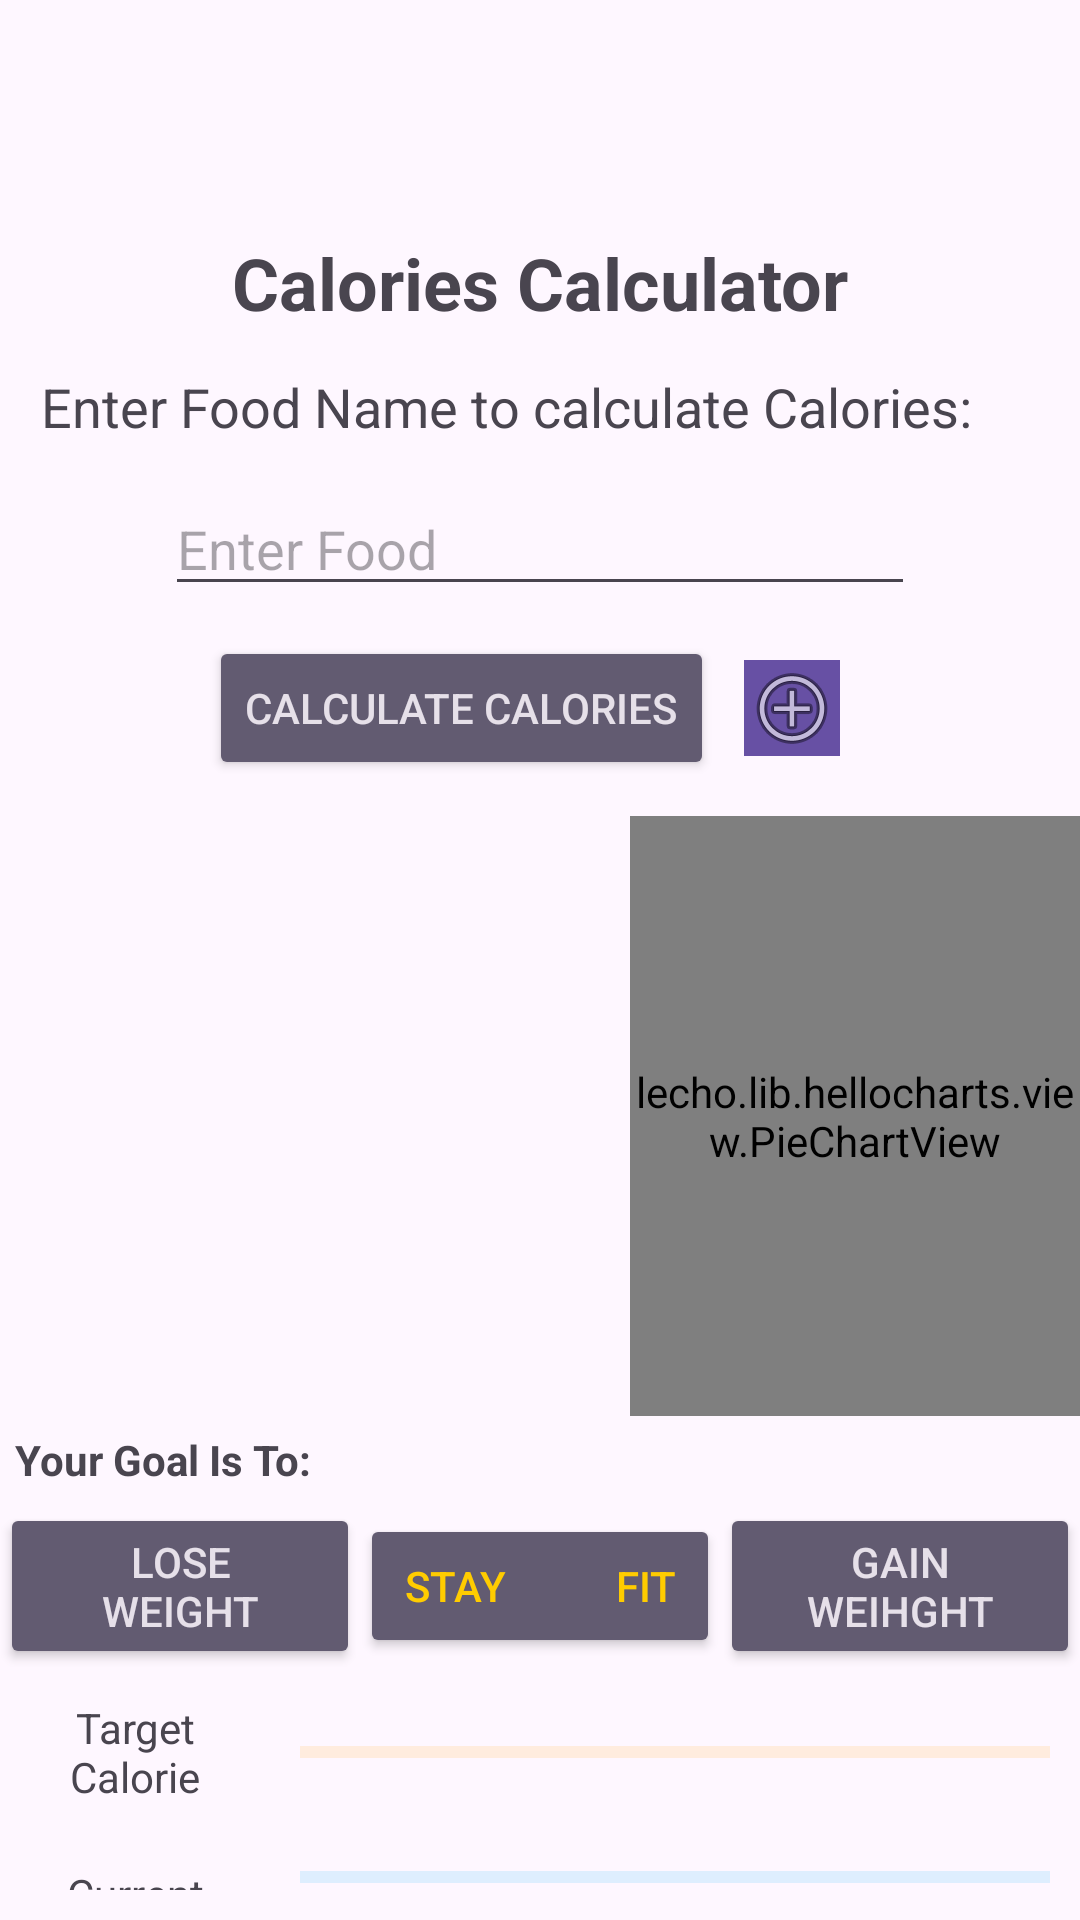

Layout XML and referenced resources for this Android screen:
<!-- AndroidManifest.xml: application theme Theme.Healthify -->
<!-- res/layout/fragment_food_calories.xml -->
<?xml version="1.0" encoding="utf-8"?>
<FrameLayout xmlns:android="http://schemas.android.com/apk/res/android"
    xmlns:app="http://schemas.android.com/apk/res-auto"
    xmlns:tools="http://schemas.android.com/tools"
    android:layout_width="match_parent"
    android:layout_height="match_parent"
    tools:context=".FoodCaloriesFragment">

    <LinearLayout
        android:layout_width="match_parent"
        android:layout_height="wrap_content"
        android:layout_marginTop="70dp"
        android:orientation="vertical">

        <TextView
            android:id="@+id/textView13"
            android:layout_width="match_parent"
            android:layout_height="wrap_content"
            android:layout_margin="8dp"
            android:gravity="center"
            android:text="Calories Calculator"
            android:textSize="24sp"
            android:textStyle="bold" />

        <TextView
            android:id="@+id/textView14"
            android:layout_width="match_parent"
            android:layout_height="wrap_content"
            android:layout_margin="5dp"
            android:text="  Enter Food Name to calculate Calories:"
            android:textSize="18sp" />

        <AutoCompleteTextView
            android:id="@+id/foodNameText"
            android:layout_width="250dp"
            android:layout_height="wrap_content"
            android:layout_gravity="center"
            android:layout_margin="8dp"
            android:ems="10"
            android:hint="Enter Food"
            android:inputType="textPersonName" />

        <LinearLayout
            android:layout_width="match_parent"
            android:layout_height="match_parent"
            android:orientation="horizontal"
            android:gravity="center">

            <Button
                android:id="@+id/calculateBtn"
                style="@style/Widget.AppCompat.Button.Colored"
                android:layout_width="wrap_content"
                android:layout_height="wrap_content"
                android:layout_gravity="center"
                android:onClick="calculateClk"
                android:text="Calculate Calories" />

            <ImageButton
                android:id="@+id/imageButton"
                android:layout_width="wrap_content"
                android:layout_height="wrap_content"
                android:background="#ff6750a4"
                android:layout_margin="10dp"
                android:src="@android:drawable/ic_menu_add" />
        </LinearLayout>


        <LinearLayout
            android:layout_width="match_parent"
            android:layout_height="match_parent"
            android:layout_marginTop="10dp"
            android:orientation="horizontal">

            <LinearLayout
                android:layout_width="200dp"
                android:layout_height="wrap_content"
                android:layout_gravity="center"
                android:layout_margin="5dp"
                android:orientation="vertical">

                <TextView
                    android:id="@+id/textView16"
                    android:layout_width="match_parent"
                    android:layout_height="wrap_content"
                    android:padding="2dp"
                    android:background="@drawable/textview_border"
                    android:textColor="@android:color/black"
                    android:textSize="20sp"
                    android:textStyle="bold" />

                <View
                    android:id="@+id/view4"
                    android:layout_width="match_parent"
                    android:layout_height="2dp"
                    android:background="@android:color/black"
                    android:visibility="invisible" />

                <TextView
                    android:id="@+id/textView17"
                    android:layout_width="match_parent"
                    android:layout_height="wrap_content"
                    android:padding="2dp"
                    android:background="@drawable/textview_border"
                    android:textColor="@android:color/black"
                    android:textSize="20sp"
                    android:textStyle="bold" />

                <View
                    android:id="@+id/view"
                    android:layout_width="match_parent"
                    android:layout_height="4dp"
                    android:background="@android:color/black"
                    android:visibility="invisible" />

                <TextView
                    android:id="@+id/textView18"
                    android:layout_width="match_parent"
                    android:layout_height="wrap_content"
                    android:padding="2dp"
                    android:background="@drawable/textview_border"
                    android:textColor="@android:color/black"
                    android:textSize="20sp"
                    android:textStyle="bold" />

                <View
                    android:id="@+id/view2"
                    android:layout_width="match_parent"
                    android:layout_height="2dp"
                    android:background="@android:color/black"
                    android:visibility="invisible" />

                <TextView
                    android:id="@+id/textView19"
                    android:layout_width="match_parent"
                    android:layout_height="wrap_content"
                    android:padding="2dp"
                    android:background="@drawable/textview_border"
                    android:textColor="@android:color/black"
                    android:textSize="20sp"
                    android:textStyle="bold" />

            </LinearLayout>
            <lecho.lib.hellocharts.view.PieChartView
                android:id="@+id/ingredients_piechart"
                android:layout_width="match_parent"
                android:layout_height="200dp"/>
        </LinearLayout>

        <TextView
            android:id="@+id/textView"
            android:layout_margin="5dp"
            android:layout_width="match_parent"
            android:layout_height="wrap_content"
            android:text="Your Goal Is To:"
            android:textStyle="bold"/>

        <LinearLayout
            android:layout_width="match_parent"
            android:layout_height="match_parent"
            android:orientation="horizontal">

            <Button
                android:id="@+id/loseWeightBtn"
                android:layout_width="match_parent"
                android:layout_height="wrap_content"
                android:layout_weight="1"
                style="@style/Widget.AppCompat.Button.Colored"
                android:layout_gravity="center"
                android:onClick="calculateClk"
                android:text="Lose     Weight" />

            <Button
                android:id="@+id/stayFitBtn"
                style="@style/Widget.AppCompat.Button.Colored"
                android:layout_width="match_parent"
                android:layout_height="wrap_content"
                android:layout_gravity="center"
                android:onClick="calculateClk"
                android:text="Stay           Fit"
                android:textColor="#FFCC00"
                android:layout_weight="1" />

            <Button
                android:id="@+id/gainWeightBtn"
                style="@style/Widget.AppCompat.Button.Colored"
                android:layout_width="match_parent"
                android:layout_height="wrap_content"
                android:layout_gravity="center"
                android:onClick="calculateClk"
                android:text="Gain   Weihght"
                android:layout_weight="1"
                 />
        </LinearLayout>

        <LinearLayout
            android:layout_width="match_parent"
            android:layout_height="match_parent"
            android:orientation="vertical"
            >

            <LinearLayout
                android:layout_width="match_parent"
                android:layout_height="match_parent"
                android:orientation="horizontal"
                android:gravity="center">

                <TextView
                    android:id="@+id/textView3"
                    android:layout_margin="10dp"
                    android:gravity="center"
                    android:layout_width="wrap_content"
                    android:layout_height="wrap_content"
                    android:layout_weight="1"
                    android:text="Target Calorie" />

                <ProgressBar
                    android:id="@+id/TargetCalorieBar"
                    style="?android:attr/progressBarStyleHorizontal"
                    android:layout_width="250dp"
                    android:layout_height="wrap_content"
                    android:layout_margin="10dp"
                    android:max="100"
                    android:progressTint="#F4511E"
                    android:progressBackgroundTint="#FFCC80"/>
            </LinearLayout>

            <LinearLayout
                android:layout_width="match_parent"
                android:layout_height="match_parent"
                android:orientation="horizontal"
                android:gravity="center">
                <TextView
                    android:id="@+id/textView4"
                    android:layout_margin="10dp"
                    android:gravity="center"
                    android:layout_width="wrap_content"
                    android:layout_height="wrap_content"
                    android:layout_weight="1"
                    android:text="Current Calorie" />

                <ProgressBar
                    android:id="@+id/CurrentCalorieBar"
                    style="?android:attr/progressBarStyleHorizontal"
                    android:layout_width="250dp"
                    android:layout_height="wrap_content"
                    android:max="100"
                    android:progressBackgroundTint="#81D4FA "
                    android:progressTint="#1565C0"
                    android:layout_margin="10dp" />
            </LinearLayout>

            <LinearLayout
                android:layout_width="match_parent"
                android:layout_height="match_parent"
                android:orientation="horizontal"
                android:gravity="center">

                <TextView
                    android:id="@+id/textView9"
                    android:layout_width="300dp"
                    android:layout_height="wrap_content"
                    android:layout_margin="5dp"
                    android:layout_weight="1"
                    android:background="@drawable/custom_icon"
                    android:gravity="center"
                    android:text="平均而言，以健康的方式增加体重建议每周摄入超过维持水平300-500卡路里的热量,减肥时同理"
                    android:textAlignment="center" />

                <Button
                    android:id="@+id/saveBtn"
                    style="@style/Widget.AppCompat.Button.Colored"
                    android:layout_width="wrap_content"
                    android:layout_height="wrap_content"
                    android:layout_weight="1"
                    android:text="Save Today" />
            </LinearLayout>

        </LinearLayout>

    </LinearLayout>
</FrameLayout>
<!-- resources referenced by this layout -->
<resources>
  <!-- drawable custom_icon (drawable) -->
  <?xml version="1.0" encoding="utf-8"?>
  <selector xmlns:android="http://schemas.android.com/apk/res/android">
  
      <item android:state_checked="true">
          <shape android:shape="rectangle">
              <solid android:color="#ffff4444"/>
              <corners android:radius="8dp" />
          </shape>
      </item>
  
      <item android:state_checked="false">
          <shape android:shape="rectangle">
              <solid android:color="#ffffbb33"/>
              <corners android:radius="8dp" />
          </shape>
      </item>
  </selector>
  <style name="Theme.Healthify" parent="Base.Theme.tryop" />
  <style name="Base.Theme.tryop" parent="Theme.Material3.DayNight.NoActionBar">
          
          
      </style>
</resources>
